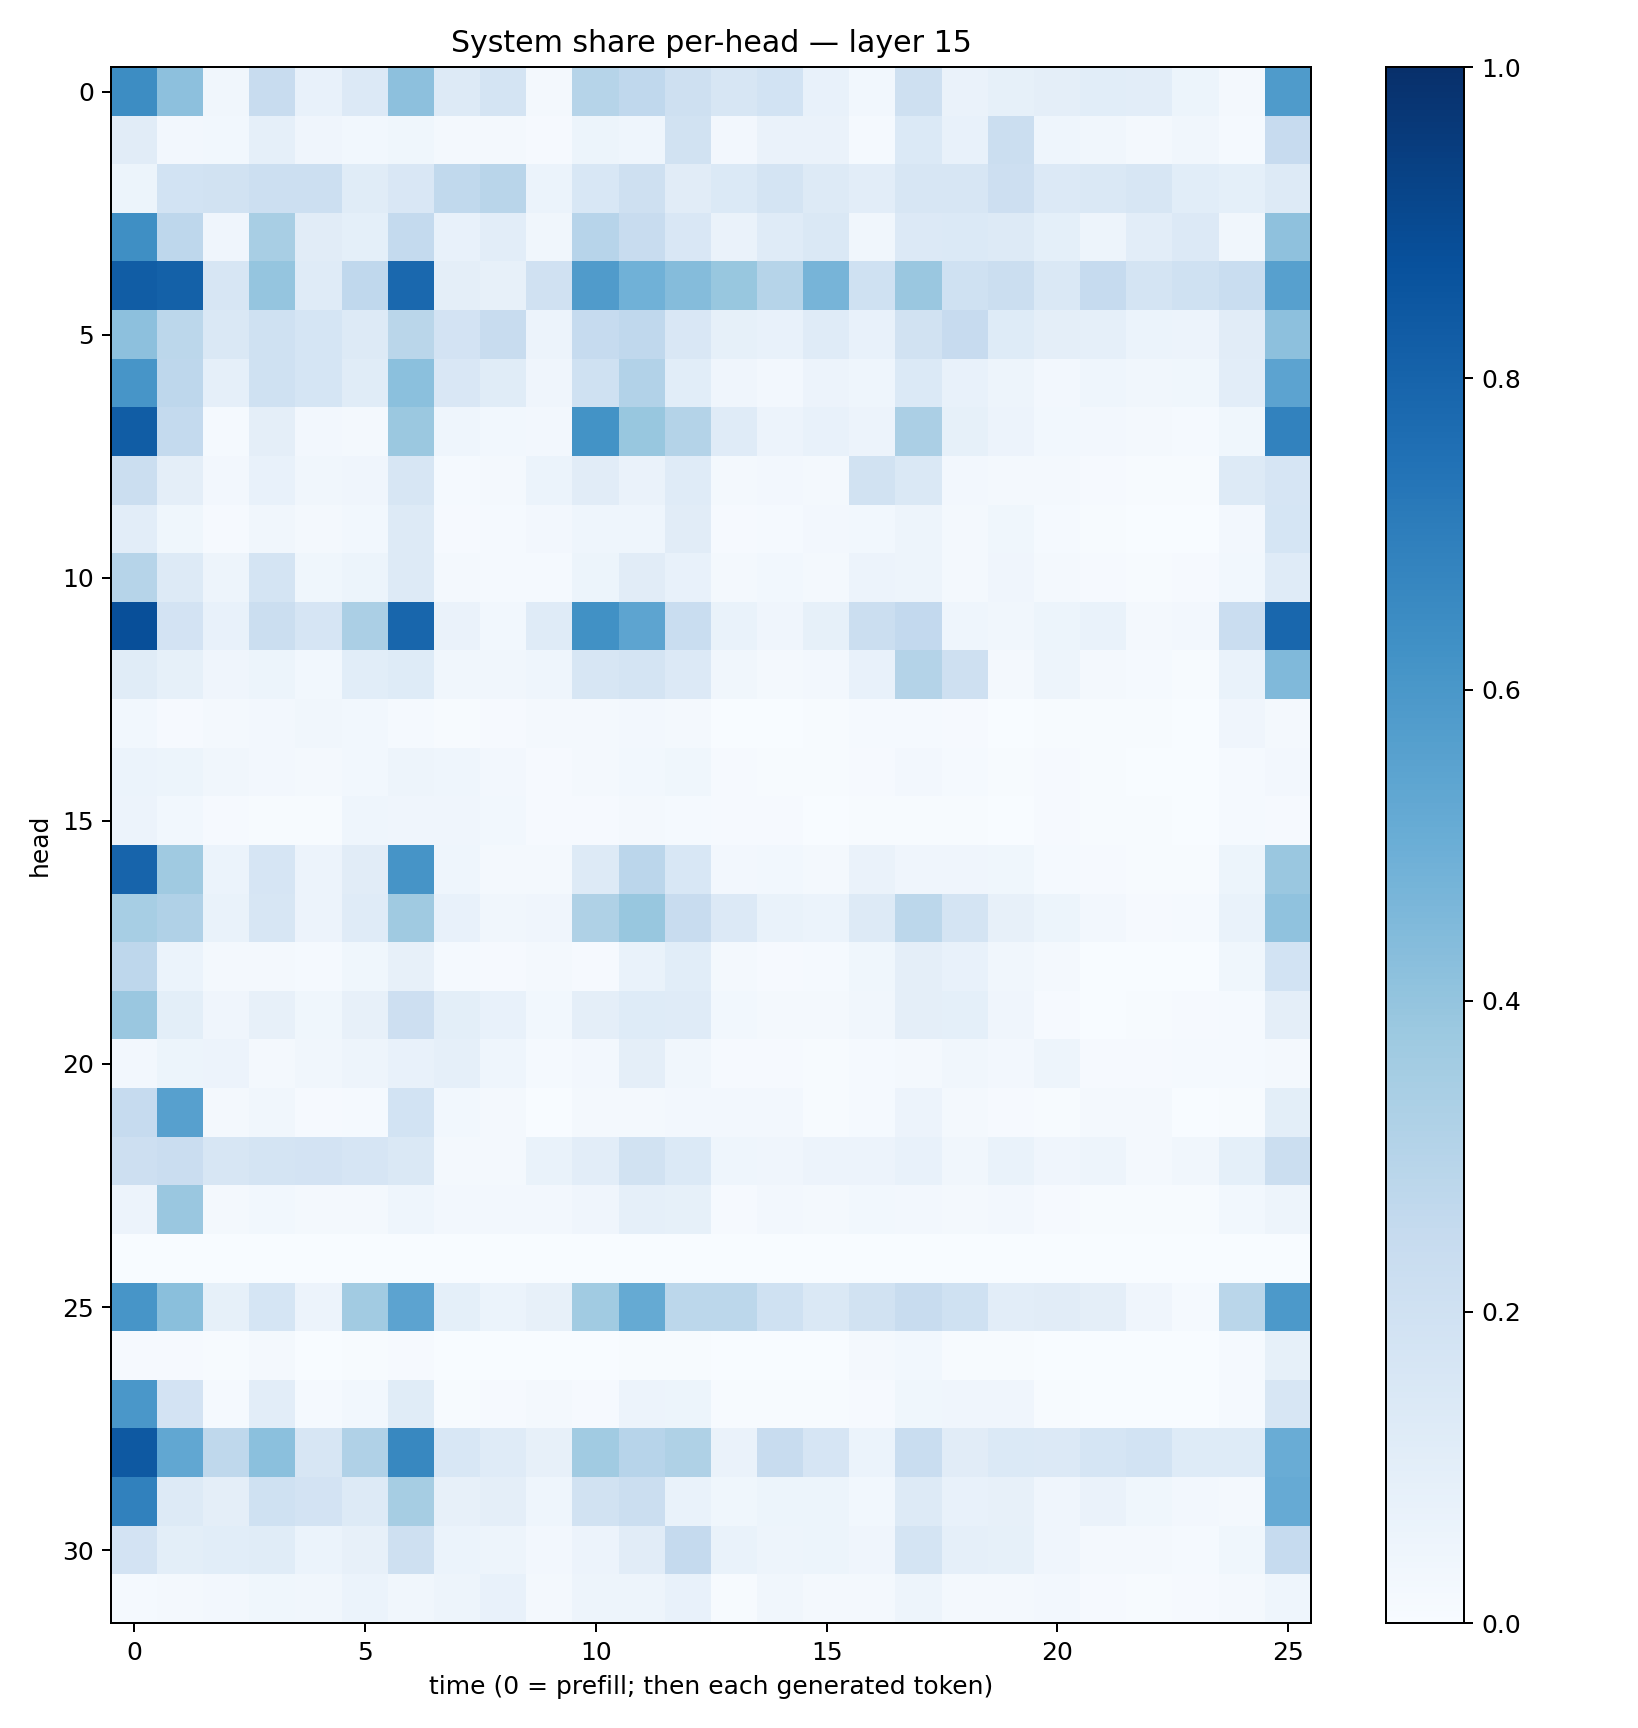

The table this chart was drawn from, first rows:
0.64079666, 0.41774586, 0.034390878, 0.23635837, 0.07440688, 0.1345661, 0.41550377, 0.12759553, 0.17566246, 0.018872142, 0.3001005, 0.2661488, 0.20884366, 0.15809411, 0.186447, 0.070904374, 0.030293409, 0.20861317, 0.06473311, 0.08451493, 0.09572341, 0.10769715, 0.101977535, 0.051800627
0.1127, 0.02418, 0.02859, 0.08608, 0.03988, 0.02868, 0.03738, 0.01875, 0.01807, 0.009481, 0.05252, 0.0458, 0.1926, 0.02392, 0.06619, 0.0663, 0.01511, 0.1394, 0.07658, 0.2218, 0.04486, 0.034, 0.02206, 0.03461
0.0542, 0.184, 0.1897, 0.2186, 0.2162, 0.1168, 0.1486, 0.2622, 0.2892, 0.06208, 0.155, 0.2081, 0.11, 0.1383, 0.1753, 0.1263, 0.1018, 0.1586, 0.1622, 0.2112, 0.1355, 0.1438, 0.1584, 0.1055
0.634, 0.2743, 0.04211, 0.3409, 0.1099, 0.09167, 0.2562, 0.07736, 0.1031, 0.03444, 0.2954, 0.2401, 0.1498, 0.06469, 0.1181, 0.1428, 0.03436, 0.1341, 0.1385, 0.1325, 0.0922, 0.0469, 0.1025, 0.1353
0.8263, 0.8102, 0.1567, 0.3982, 0.1208, 0.2658, 0.7842, 0.09544, 0.08153, 0.1985, 0.5796, 0.4868, 0.4375, 0.3875, 0.2982, 0.4726, 0.2015, 0.3855, 0.2025, 0.2253, 0.1476, 0.2464, 0.1779, 0.2024
0.4176, 0.2779, 0.1481, 0.1996, 0.1699, 0.1273, 0.2855, 0.1815, 0.2412, 0.05492, 0.2475, 0.2657, 0.1493, 0.08405, 0.07136, 0.1176, 0.07731, 0.1891, 0.2446, 0.1229, 0.09756, 0.08809, 0.06232, 0.05539
0.6083, 0.2744, 0.08866, 0.2018, 0.1687, 0.1171, 0.4191, 0.1486, 0.1135, 0.04052, 0.2001, 0.3091, 0.1068, 0.04084, 0.0246, 0.05487, 0.04583, 0.1377, 0.07052, 0.04844, 0.02654, 0.04634, 0.03226, 0.03839
0.8268, 0.2545, 0.01292, 0.09749, 0.02378, 0.02062, 0.3799, 0.04413, 0.03068, 0.02471, 0.6193, 0.3882, 0.305, 0.1189, 0.05827, 0.0707, 0.05623, 0.3341, 0.0841, 0.0579, 0.02853, 0.02644, 0.01641, 0.01251
0.2201, 0.09506, 0.02471, 0.07353, 0.03362, 0.0413, 0.1621, 0.01362, 0.01968, 0.05925, 0.1102, 0.06394, 0.1196, 0.01752, 0.02394, 0.02151, 0.1924, 0.1438, 0.02698, 0.01636, 0.01893, 0.01049, 0.005497, 0.006726
0.1017, 0.0373, 0.0102, 0.03418, 0.02244, 0.02756, 0.1282, 0.00896, 0.01411, 0.02439, 0.04358, 0.04678, 0.1109, 0.01147, 0.01322, 0.02365, 0.0295, 0.04837, 0.02136, 0.03797, 0.01469, 0.007747, 0.003103, 0.003599
0.2984, 0.1265, 0.04976, 0.1791, 0.03808, 0.05185, 0.1263, 0.01899, 0.01291, 0.01409, 0.05122, 0.1111, 0.07535, 0.02296, 0.02738, 0.0182, 0.05836, 0.0507, 0.02326, 0.03921, 0.01831, 0.01053, 0.007384, 0.008442
0.8797, 0.1831, 0.07535, 0.2203, 0.1672, 0.3331, 0.7924, 0.06391, 0.0288, 0.1193, 0.6281, 0.5416, 0.2344, 0.06981, 0.04284, 0.08567, 0.2218, 0.261, 0.04601, 0.03238, 0.05226, 0.06846, 0.02248, 0.0249
0.117, 0.08556, 0.03986, 0.05455, 0.02844, 0.1073, 0.1221, 0.03259, 0.03127, 0.0465, 0.1577, 0.176, 0.1338, 0.03197, 0.01791, 0.02633, 0.07693, 0.3078, 0.2042, 0.02015, 0.04713, 0.02006, 0.01217, 0.00537
0.03121, 0.009959, 0.01983, 0.02448, 0.032, 0.02936, 0.01336, 0.007186, 0.01061, 0.01804, 0.01589, 0.02388, 0.01714, 0.00328, 0.002931, 0.005609, 0.01527, 0.01289, 0.01085, 0.003039, 0.007773, 0.007322, 0.004113, 0.003797
0.0595, 0.05201, 0.03362, 0.02582, 0.0162, 0.03025, 0.04932, 0.04398, 0.02353, 0.01026, 0.01884, 0.02959, 0.03788, 0.009537, 0.004282, 0.004843, 0.008121, 0.02621, 0.01264, 0.004514, 0.008116, 0.00421, 0.003667, 0.003881
0.05607, 0.02902, 0.0103, 0.004823, 0.006909, 0.04567, 0.04047, 0.04111, 0.028, 0.01107, 0.01087, 0.02303, 0.01263, 0.009241, 0.008263, 0.003616, 0.005734, 0.004618, 0.006898, 0.002186, 0.009335, 0.007342, 0.00658, 0.003878
0.8001, 0.3708, 0.06038, 0.1652, 0.05761, 0.1123, 0.6117, 0.04649, 0.01776, 0.01911, 0.1256, 0.2818, 0.1527, 0.02426, 0.0296, 0.01663, 0.06607, 0.04292, 0.04132, 0.03688, 0.01497, 0.01128, 0.005716, 0.007763
0.3441, 0.3193, 0.06955, 0.1628, 0.05594, 0.1187, 0.3704, 0.07213, 0.03308, 0.04099, 0.3205, 0.3892, 0.2366, 0.1346, 0.06817, 0.05991, 0.1301, 0.2803, 0.174, 0.07919, 0.0542, 0.02475, 0.01092, 0.01241
0.2772, 0.0619, 0.01876, 0.01951, 0.01526, 0.03658, 0.08068, 0.01227, 0.008174, 0.01814, 0.01142, 0.06975, 0.1089, 0.01705, 0.008042, 0.01557, 0.03529, 0.09533, 0.07161, 0.03127, 0.01997, 0.003148, 0.001549, 0.003565
0.3852, 0.0978, 0.04243, 0.0818, 0.03535, 0.07868, 0.2111, 0.09849, 0.07675, 0.02857, 0.09387, 0.1225, 0.1207, 0.02929, 0.01775, 0.02257, 0.03346, 0.09555, 0.09244, 0.04039, 0.00951, 0.003902, 0.006307, 0.009257
0.02663, 0.05117, 0.05834, 0.01914, 0.03253, 0.04953, 0.07223, 0.08831, 0.04482, 0.01519, 0.02603, 0.0962, 0.03316, 0.01034, 0.009476, 0.007706, 0.01367, 0.02254, 0.03369, 0.0259, 0.04736, 0.01031, 0.01167, 0.01267
0.2469, 0.5591, 0.01669, 0.03194, 0.00844, 0.01274, 0.1868, 0.03076, 0.02064, 0.002835, 0.02116, 0.01921, 0.02635, 0.02382, 0.02415, 0.004975, 0.01363, 0.0576, 0.01938, 0.008009, 0.004661, 0.01788, 0.02054, 0.00131
0.2125, 0.2284, 0.1603, 0.1765, 0.181, 0.1661, 0.1425, 0.02212, 0.02219, 0.06656, 0.1018, 0.1917, 0.1397, 0.04526, 0.04079, 0.05806, 0.05728, 0.07723, 0.03484, 0.06653, 0.03928, 0.04708, 0.02147, 0.03209
0.05815, 0.3861, 0.01729, 0.03102, 0.01693, 0.02187, 0.04419, 0.02345, 0.0263, 0.026, 0.04236, 0.08787, 0.08427, 0.009875, 0.02485, 0.02059, 0.03004, 0.02613, 0.01967, 0.0238, 0.00918, 0.005197, 0.005702, 0.007062
0.0002773, 0.001068, 0.0005571, 0.0002463, 0.0001893, 7.9659374e-05, 0.0003507, 0.0002699, 0.0007585, 0.0001188, 3.327605e-05, 6.072714e-05, 0.0007186, 0.0001678, 0.0001958, 0.0004093, 0.0004995, 0.001037, 0.002297, 0.00297, 0.0006478, 9.381067e-05, 0.0001972, 0.0005447
0.6074, 0.4223, 0.08456, 0.1701, 0.05515, 0.3606, 0.5462, 0.09342, 0.06137, 0.08175, 0.3637, 0.5195, 0.2808, 0.2795, 0.2023, 0.1439, 0.19, 0.2378, 0.2009, 0.1035, 0.1114, 0.09464, 0.03934, 0.0131
0.009222, 0.00991, 0.004102, 0.0175, 0.002116, 0.007572, 0.01034, 0.0003499, 0.0004387, 0.002533, 0.003778, 0.006881, 0.006927, 0.0006959, 0.0009922, 0.001752, 0.01891, 0.02844, 0.00606, 0.004054, 0.001588, 0.000246, 0.0003077, 0.0007405
0.5978, 0.1808, 0.01229, 0.103, 0.01478, 0.02753, 0.1143, 0.005549, 0.009145, 0.01586, 0.01107, 0.05813, 0.05465, 0.005854, 0.005105, 0.007473, 0.01127, 0.0355, 0.04226, 0.0428, 0.004528, 0.002185, 0.002617, 0.00297
0.8426, 0.5304, 0.2712, 0.4183, 0.1599, 0.3171, 0.6632, 0.1557, 0.1209, 0.08052, 0.3638, 0.2968, 0.3206, 0.06495, 0.241, 0.1679, 0.06032, 0.2337, 0.1098, 0.1392, 0.1357, 0.1682, 0.1853, 0.1226
0.6843, 0.1308, 0.09441, 0.2017, 0.1825, 0.126, 0.3511, 0.08081, 0.09646, 0.04609, 0.1903, 0.2223, 0.06977, 0.0379, 0.05259, 0.05162, 0.03098, 0.1273, 0.07799, 0.08092, 0.04083, 0.06527, 0.03764, 0.02536
0.1809, 0.09916, 0.1085, 0.1168, 0.06068, 0.08038, 0.2081, 0.0624, 0.05055, 0.02675, 0.05571, 0.1127, 0.2534, 0.06695, 0.04898, 0.05383, 0.04038, 0.1724, 0.08859, 0.08453, 0.04138, 0.01864, 0.02016, 0.01195
0.01269, 0.01635, 0.02389, 0.03679, 0.03251, 0.0591, 0.03421, 0.0499, 0.07751, 0.02117, 0.04834, 0.04991, 0.07278, 0.0064, 0.03191, 0.01627, 0.01859, 0.04818, 0.02333, 0.02083, 0.02675, 0.008027, 0.005635, 0.008037
